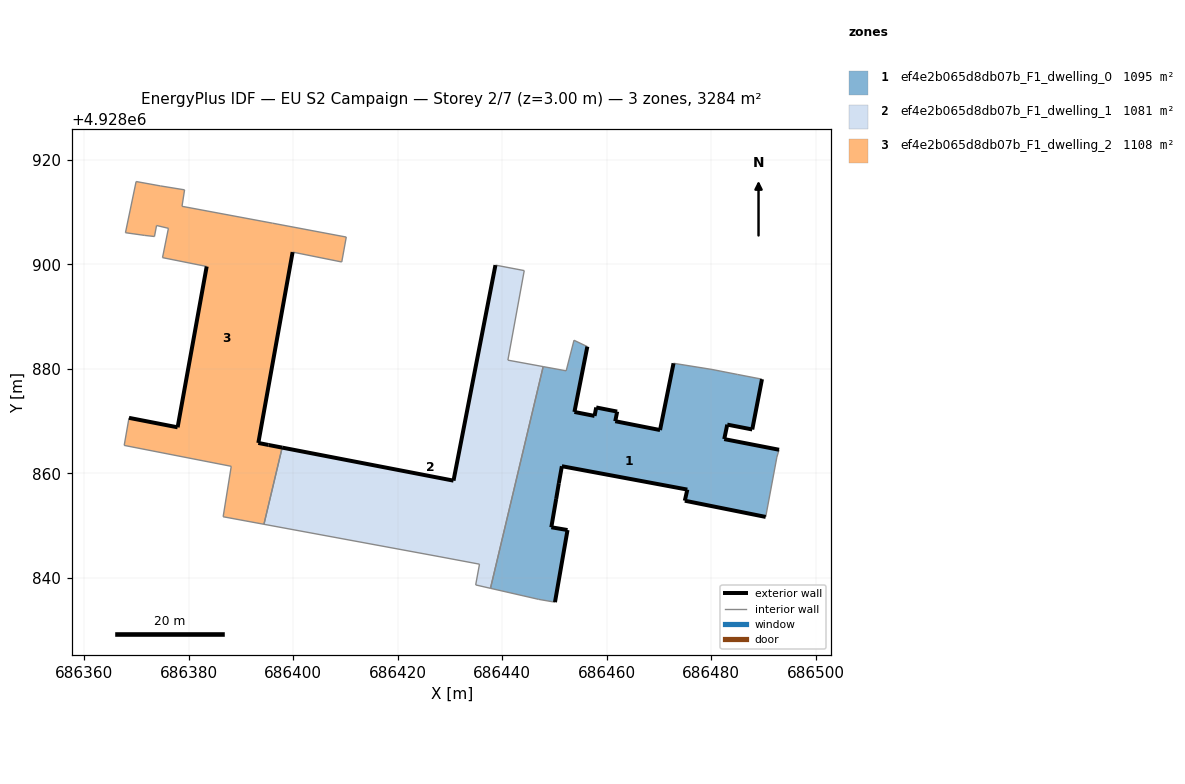
=== STOREY PLAN SPEC (per zone: floor XY polygon, exterior-wall plan segments, windows/doors) ===
zone 1: ef4e2b065d8db07b_F1_dwelling_0  (1094.8 m²)
  floor: (686490.40, 4928851.66) (686492.53, 4928863.10) (686492.95, 4928864.51) (686482.47, 4928866.55) (686483.05, 4928869.32) (686487.83, 4928868.39) (686489.69, 4928878.01) (686485.04, 4928878.91) (686480.13, 4928879.87) (686472.77, 4928881.05) (686470.19, 4928868.28) (686461.62, 4928869.97) (686461.99, 4928871.81) (686457.98, 4928872.60) (686457.66, 4928870.98) (686453.81, 4928871.74) (686456.28, 4928884.24) (686453.72, 4928885.46) (686452.23, 4928879.61) (686447.83, 4928880.42) (686437.74, 4928838.01) (686446.97, 4928835.89) (686450.09, 4928835.35) (686452.49, 4928849.15) (686449.39, 4928849.68) (686450.32, 4928855.10) (686450.83, 4928858.12) (686451.41, 4928861.36) (686475.41, 4928856.89) (686474.93, 4928854.76)
  exterior wall: (686456.28, 4928884.24) – (686453.81, 4928871.74)  [12.7 m]
  exterior wall: (686453.81, 4928871.74) – (686457.66, 4928870.98)  [3.9 m]
  exterior wall: (686457.66, 4928870.98) – (686457.98, 4928872.60)  [1.7 m]
  exterior wall: (686457.98, 4928872.60) – (686461.99, 4928871.81)  [4.1 m]
  exterior wall: (686461.99, 4928871.81) – (686461.62, 4928869.97)  [1.9 m]
  exterior wall: (686461.62, 4928869.97) – (686470.19, 4928868.28)  [8.7 m]
  exterior wall: (686470.19, 4928868.28) – (686472.77, 4928881.05)  [13.0 m]
  exterior wall: (686489.69, 4928878.01) – (686487.83, 4928868.39)  [9.8 m]
  exterior wall: (686487.83, 4928868.39) – (686483.05, 4928869.32)  [4.9 m]
  exterior wall: (686483.05, 4928869.32) – (686482.47, 4928866.55)  [2.8 m]
  exterior wall: (686482.47, 4928866.55) – (686492.95, 4928864.51)  [10.7 m]
  exterior wall: (686490.40, 4928851.66) – (686474.93, 4928854.76)  [15.8 m]
  exterior wall: (686474.93, 4928854.76) – (686475.41, 4928856.89)  [2.2 m]
  exterior wall: (686475.41, 4928856.89) – (686451.41, 4928861.36)  [24.4 m]
  exterior wall: (686451.41, 4928861.36) – (686450.83, 4928858.12)  [3.3 m]
  exterior wall: (686450.83, 4928858.12) – (686450.32, 4928855.10)  [3.1 m]
  exterior wall: (686450.32, 4928855.10) – (686449.39, 4928849.68)  [5.5 m]
  exterior wall: (686449.39, 4928849.68) – (686452.49, 4928849.15)  [3.1 m]
  exterior wall: (686452.49, 4928849.15) – (686450.09, 4928835.35)  [14.0 m]
  interior walls: 11
zone 2: ef4e2b065d8db07b_F1_dwelling_1  (1081.5 m²)
  floor: (686437.74, 4928838.01) (686447.83, 4928880.42) (686441.08, 4928881.65) (686444.21, 4928898.79) (686438.70, 4928899.83) (686430.68, 4928858.60) (686397.90, 4928864.92) (686394.41, 4928850.25) (686428.08, 4928844.04) (686435.65, 4928842.62) (686434.92, 4928838.65)
  exterior wall: (686397.90, 4928864.92) – (686430.68, 4928858.60)  [33.4 m]
  exterior wall: (686430.68, 4928858.60) – (686438.70, 4928899.83)  [42.0 m]
  interior walls: 9
zone 3: ef4e2b065d8db07b_F1_dwelling_2  (1108.0 m²)
  floor: (686394.41, 4928850.25) (686397.90, 4928864.92) (686395.30, 4928865.42) (686393.34, 4928865.82) (686399.90, 4928902.32) (686409.30, 4928900.43) (686410.16, 4928905.20) (686396.07, 4928907.85) (686378.74, 4928911.08) (686379.23, 4928914.23) (686374.61, 4928914.98) (686369.96, 4928915.82) (686367.92, 4928906.03) (686371.62, 4928905.51) (686373.47, 4928905.30) (686373.87, 4928907.41) (686376.14, 4928906.87) (686375.01, 4928901.26) (686383.46, 4928899.57) (686377.90, 4928868.80) (686368.60, 4928870.62) (686367.68, 4928865.34) (686388.16, 4928861.34) (686386.61, 4928851.70)
  exterior wall: (686399.90, 4928902.32) – (686393.34, 4928865.82)  [37.1 m]
  exterior wall: (686393.34, 4928865.82) – (686395.30, 4928865.42)  [2.0 m]
  exterior wall: (686395.30, 4928865.42) – (686397.90, 4928864.92)  [2.6 m]
  exterior wall: (686368.60, 4928870.62) – (686377.90, 4928868.80)  [9.5 m]
  exterior wall: (686377.90, 4928868.80) – (686383.46, 4928899.57)  [31.3 m]
  interior walls: 19

=== DERIVED (storey summary) ===
Building: EU S2 Campaign
Storey: 2 of 7  (floor level z = 3.00 m)
Storey gross floor area: 3284.3 m²
Zones on this storey: 3
  - ef4e2b065d8db07b_F1_dwelling_0: floor 1094.8 m²; exterior wall 145.6 m (436.8 m²); WWR 0.0%
  - ef4e2b065d8db07b_F1_dwelling_1: floor 1081.5 m²; exterior wall 75.4 m (226.2 m²); WWR 0.0%
  - ef4e2b065d8db07b_F1_dwelling_2: floor 1108.0 m²; exterior wall 82.5 m (247.4 m²); WWR 0.0%
Zone adjacency (shared interzone walls):
  - ef4e2b065d8db07b_F1_dwelling_0 ↔ ef4e2b065d8db07b_F1_dwelling_1
  - ef4e2b065d8db07b_F1_dwelling_1 ↔ ef4e2b065d8db07b_F1_dwelling_2